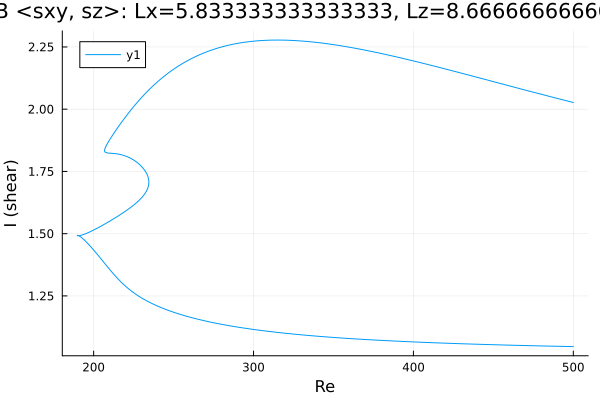

Source data for this figure (header and first rows):
Re, shear
500.0, 2.027
499.2, 2.028
497.8, 2.031
496.4, 2.033
495, 2.035
493.6, 2.037
492.2, 2.04
490.7, 2.042
489.3, 2.044
487.9, 2.047
486.5, 2.049
485.1, 2.051
483.7, 2.054
482.3, 2.056
480.8, 2.058
479.4, 2.061
478, 2.063
476.6, 2.066
475.2, 2.068
473.8, 2.07
472.4, 2.073
470.9, 2.075
469.5, 2.077
468.1, 2.08
466.7, 2.082
465.3, 2.085
463.9, 2.087
462.5, 2.089
461, 2.092
459.6, 2.094
458.2, 2.097
456.8, 2.099
455.4, 2.102
454, 2.104
452.6, 2.106
451.1, 2.109
449.7, 2.111
448.3, 2.114
446.9, 2.116
445.5, 2.118
444.1, 2.121
442.7, 2.123
441.2, 2.126
439.8, 2.128
438.4, 2.13
437, 2.133
435.6, 2.135
434.2, 2.138
432.8, 2.14
431.3, 2.142
429.9, 2.145
428.9, 2.147
427.5, 2.149
426.1, 2.151
424.6, 2.154
423.2, 2.156
421.8, 2.158
420.4, 2.161
419, 2.163
417.6, 2.166
... 583 more rows
